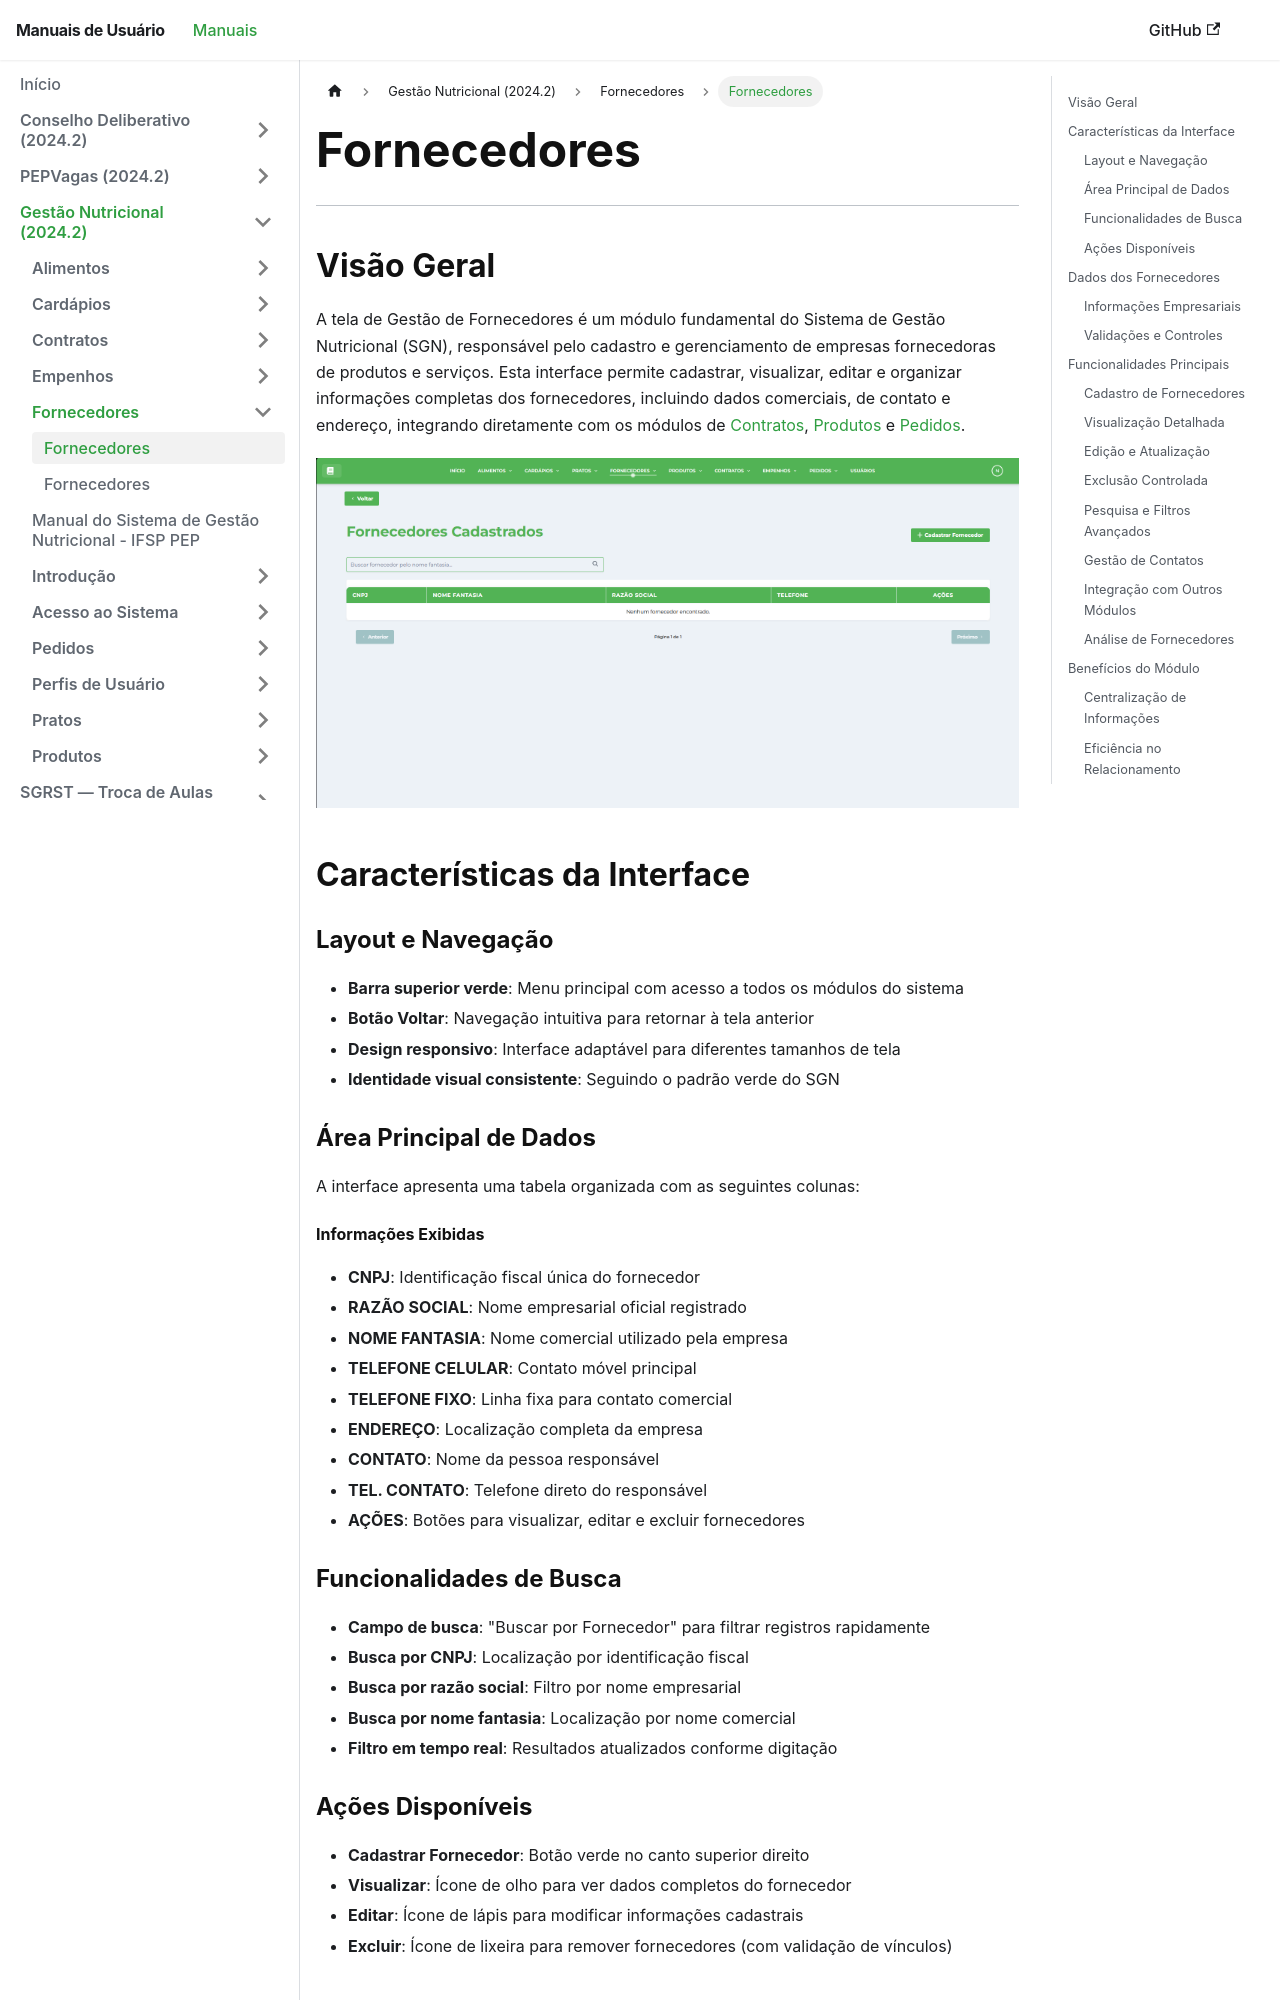

repository: Fabrica-de-Software-Academica-IFSP-PEP/Manuais · page: 2024-2-GestaoNutricionalIFSP/fornecedor/fornecedores/index.html · generator: docusaurus

---
title: "Fornecedores"
---

# Fornecedores

* * *

## Visão Geral

A tela de Gestão de Fornecedores é um módulo fundamental do Sistema de Gestão Nutricional (SGN), responsável pelo cadastro e gerenciamento de empresas fornecedoras de produtos e serviços. Esta interface permite cadastrar, visualizar, editar e organizar informações completas dos fornecedores, incluindo dados comerciais, de contato e endereço, integrando diretamente com os módulos de [Contratos](../../contrato/contratos/), [Produtos](../../produto/produtos/) e [Pedidos](../../pedido/pedidos/).

[![Tela de Fornecedores Cadastrados](../../img/telafornecedor/telafornecedores.png)](../../img/telafornecedor/telafornecedores.png)

## Características da Interface

### Layout e Navegação

*   **Barra superior verde**: Menu principal com acesso a todos os módulos do sistema
*   **Botão Voltar**: Navegação intuitiva para retornar à tela anterior
*   **Design responsivo**: Interface adaptável para diferentes tamanhos de tela
*   **Identidade visual consistente**: Seguindo o padrão verde do SGN

### Área Principal de Dados

A interface apresenta uma tabela organizada com as seguintes colunas:

#### Informações Exibidas

*   **CNPJ**: Identificação fiscal única do fornecedor
*   **RAZÃO SOCIAL**: Nome empresarial oficial registrado
*   **NOME FANTASIA**: Nome comercial utilizado pela empresa
*   **TELEFONE CELULAR**: Contato móvel principal
*   **TELEFONE FIXO**: Linha fixa para contato comercial
*   **ENDEREÇO**: Localização completa da empresa
*   **CONTATO**: Nome da pessoa responsável
*   **TEL. CONTATO**: Telefone direto do responsável
*   **AÇÕES**: Botões para visualizar, editar e excluir fornecedores

### Funcionalidades de Busca

*   **Campo de busca**: "Buscar por Fornecedor" para filtrar registros rapidamente
*   **Busca por CNPJ**: Localização por identificação fiscal
*   **Busca por razão social**: Filtro por nome empresarial
*   **Busca por nome fantasia**: Localização por nome comercial
*   **Filtro em tempo real**: Resultados atualizados conforme digitação

### Ações Disponíveis

*   **Cadastrar Fornecedor**: Botão verde no canto superior direito
*   **Visualizar**: Ícone de olho para ver dados completos do fornecedor
*   **Editar**: Ícone de lápis para modificar informações cadastrais
*   **Excluir**: Ícone de lixeira para remover fornecedores (com validação de vínculos)

## Dados dos Fornecedores
